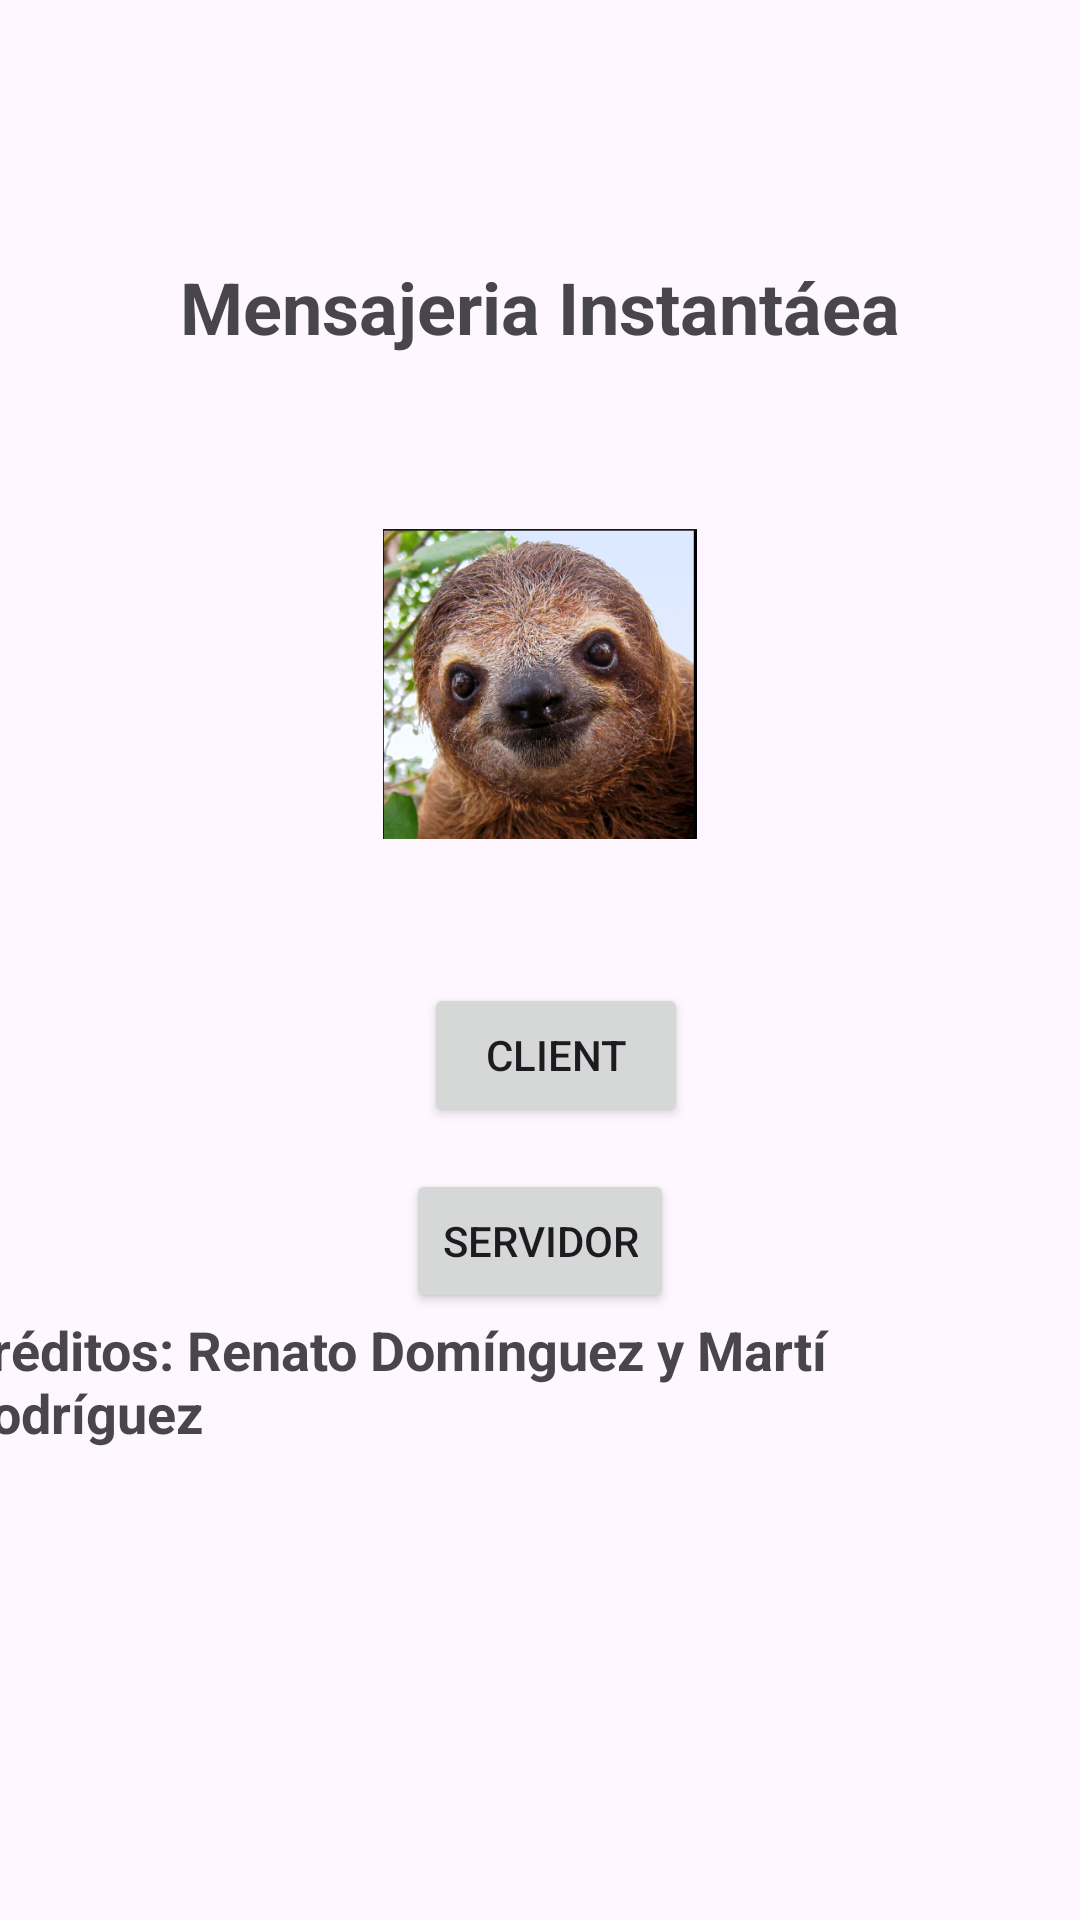

Produce the Android XML layout that renders to this screen, including the resource entries it uses.
<!-- AndroidManifest.xml: application theme Theme.DOMINGUEZ_RODRIGUEZ_M09UF1 -->
<!-- res/layout/activity_main.xml -->
<?xml version="1.0" encoding="utf-8"?>
<androidx.constraintlayout.widget.ConstraintLayout xmlns:android="http://schemas.android.com/apk/res/android"
    xmlns:app="http://schemas.android.com/apk/res-auto"
    xmlns:tools="http://schemas.android.com/tools"
    android:layout_width="match_parent"
    android:layout_height="match_parent"
    tools:context=".MainActivity">

    <ImageView
        android:id="@+id/imageView"
        android:layout_width="220dp"
        android:layout_height="0dp"
        android:layout_marginBottom="48dp"
        app:layout_constraintBottom_toTopOf="@+id/buttonC"
        app:layout_constraintEnd_toEndOf="parent"
        app:layout_constraintStart_toStartOf="parent"
        app:layout_constraintTop_toBottomOf="@+id/textView"
        app:srcCompat="@drawable/screenshot_1"
        tools:ignore="MissingConstraints" />

    <Button
        android:id="@+id/buttonC"
        android:layout_width="wrap_content"
        android:layout_height="wrap_content"
        android:layout_marginStart="6dp"
        android:layout_marginBottom="14dp"
        android:text="Client"
        app:layout_constraintBottom_toTopOf="@+id/buttonS"
        app:layout_constraintStart_toStartOf="@+id/buttonS"
        app:layout_constraintTop_toBottomOf="@+id/imageView" />

    <TextView
        android:id="@+id/textView"
        android:layout_width="wrap_content"
        android:layout_height="wrap_content"
        android:layout_marginTop="86dp"
        android:layout_marginBottom="58dp"
        android:text="Mensajeria Instantáea"
        android:textSize="24sp"
        android:textStyle="bold"
        app:layout_constraintBottom_toTopOf="@+id/imageView"
        app:layout_constraintEnd_toEndOf="parent"
        app:layout_constraintStart_toStartOf="parent"
        app:layout_constraintTop_toTopOf="parent"
        tools:ignore="MissingConstraints" />

    <TextView
        android:id="@+id/textView2"
        android:layout_width="wrap_content"
        android:layout_height="wrap_content"
        android:layout_marginEnd="15dp"
        android:layout_marginBottom="157dp"
        android:text="Créditos: Renato Domínguez y Martí Rodríguez"
        android:textSize="18sp"
        android:textStyle="bold"
        app:layout_constraintBottom_toBottomOf="parent"
        app:layout_constraintEnd_toEndOf="parent"
        app:layout_constraintTop_toBottomOf="@+id/buttonS"
        tools:ignore="MissingConstraints" />

    <Button
        android:id="@+id/buttonS"
        android:layout_width="wrap_content"
        android:layout_height="wrap_content"
        android:text="Servidor"
        app:layout_constraintBottom_toTopOf="@+id/textView2"
        app:layout_constraintEnd_toEndOf="parent"
        app:layout_constraintStart_toStartOf="parent"
        app:layout_constraintTop_toBottomOf="@+id/buttonC" />
</androidx.constraintlayout.widget.ConstraintLayout>
<!-- resources referenced by this layout -->
<resources>
  <!-- drawable screenshot_1: png bitmap (drawable, 390303 bytes) -->
  <style name="Theme.DOMINGUEZ_RODRIGUEZ_M09UF1" parent="Base.Theme.DOMINGUEZ_RODRIGUEZ_M09UF1" />
  <style name="Base.Theme.DOMINGUEZ_RODRIGUEZ_M09UF1" parent="Theme.Material3.DayNight.NoActionBar">
          
          
      </style>
</resources>
